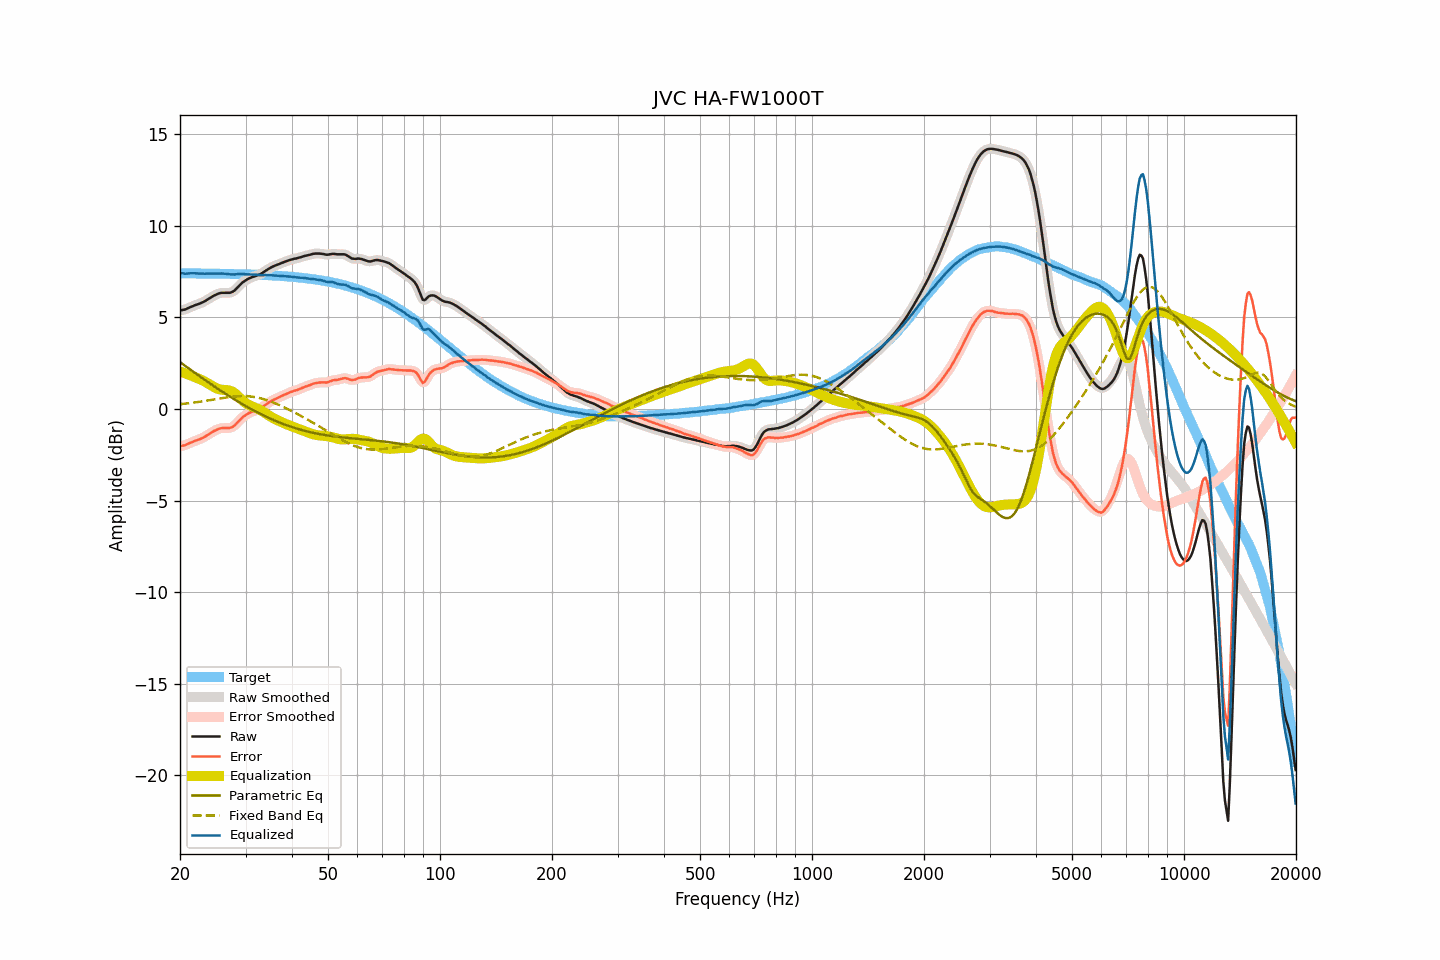

The data file committed next to this chart (first rows):
frequency, raw, smoothed, error, error_smoothed, equalization, parametric_eq, fixed_band_eq, equalized_raw, equalized_smoothed, target
20.00, 5.38, 5.38, -2.03, -2.03, 2.05, 2.56, 0.26, 7.43, 7.43, 7.41
20.20, 5.40, 5.39, -2.01, -2.02, 2.02, 2.50, 0.27, 7.42, 7.41, 7.41
20.40, 5.42, 5.41, -1.99, -2.00, 1.99, 2.44, 0.28, 7.41, 7.40, 7.41
20.61, 5.43, 5.44, -1.98, -1.97, 1.96, 2.37, 0.29, 7.39, 7.40, 7.41
20.81, 5.47, 5.47, -1.94, -1.94, 1.93, 2.31, 0.30, 7.40, 7.40, 7.41
21.02, 5.51, 5.51, -1.90, -1.90, 1.90, 2.24, 0.31, 7.40, 7.40, 7.41
21.23, 5.55, 5.55, -1.86, -1.86, 1.86, 2.18, 0.32, 7.41, 7.41, 7.41
21.44, 5.59, 5.59, -1.82, -1.82, 1.83, 2.12, 0.34, 7.42, 7.42, 7.41
21.66, 5.62, 5.62, -1.79, -1.78, 1.79, 2.05, 0.35, 7.41, 7.42, 7.41
21.87, 5.66, 5.66, -1.75, -1.75, 1.76, 1.99, 0.36, 7.42, 7.41, 7.41
22.09, 5.69, 5.69, -1.72, -1.72, 1.72, 1.93, 0.37, 7.41, 7.41, 7.41
22.31, 5.72, 5.72, -1.69, -1.68, 1.68, 1.87, 0.38, 7.40, 7.40, 7.40
22.54, 5.75, 5.75, -1.66, -1.65, 1.65, 1.80, 0.40, 7.40, 7.40, 7.40
22.76, 5.79, 5.79, -1.61, -1.62, 1.61, 1.74, 0.41, 7.40, 7.40, 7.40
22.99, 5.83, 5.83, -1.57, -1.57, 1.57, 1.68, 0.42, 7.40, 7.40, 7.40
23.22, 5.87, 5.87, -1.53, -1.53, 1.52, 1.62, 0.44, 7.39, 7.40, 7.40
23.45, 5.92, 5.92, -1.48, -1.48, 1.47, 1.56, 0.45, 7.39, 7.40, 7.40
23.69, 5.98, 5.97, -1.42, -1.42, 1.42, 1.50, 0.46, 7.40, 7.40, 7.40
23.92, 6.03, 6.03, -1.37, -1.37, 1.37, 1.44, 0.48, 7.40, 7.40, 7.40
24.16, 6.08, 6.08, -1.32, -1.31, 1.31, 1.38, 0.49, 7.39, 7.40, 7.40
24.40, 6.14, 6.14, -1.26, -1.26, 1.26, 1.32, 0.51, 7.40, 7.40, 7.40
24.65, 6.19, 6.19, -1.21, -1.21, 1.21, 1.26, 0.52, 7.40, 7.39, 7.39
24.89, 6.23, 6.23, -1.16, -1.16, 1.16, 1.20, 0.54, 7.39, 7.40, 7.39
25.14, 6.27, 6.27, -1.12, -1.12, 1.12, 1.14, 0.55, 7.39, 7.39, 7.39
25.39, 6.31, 6.31, -1.08, -1.08, 1.09, 1.08, 0.57, 7.40, 7.40, 7.39
25.65, 6.33, 6.33, -1.06, -1.06, 1.07, 1.02, 0.58, 7.40, 7.40, 7.39
25.91, 6.35, 6.35, -1.04, -1.04, 1.05, 0.97, 0.60, 7.40, 7.40, 7.39
26.16, 6.35, 6.35, -1.04, -1.04, 1.05, 0.91, 0.61, 7.40, 7.40, 7.39
26.43, 6.35, 6.35, -1.03, -1.03, 1.04, 0.85, 0.62, 7.39, 7.39, 7.38
26.69, 6.35, 6.35, -1.03, -1.04, 1.04, 0.80, 0.64, 7.39, 7.38, 7.38
26.96, 6.35, 6.35, -1.03, -1.03, 1.03, 0.74, 0.65, 7.38, 7.37, 7.38
27.23, 6.35, 6.36, -1.03, -1.02, 1.01, 0.68, 0.66, 7.36, 7.36, 7.38
27.50, 6.38, 6.38, -1.00, -1.00, 0.97, 0.63, 0.67, 7.35, 7.35, 7.38
27.77, 6.42, 6.42, -0.95, -0.95, 0.93, 0.58, 0.68, 7.35, 7.35, 7.37
28.05, 6.48, 6.49, -0.89, -0.89, 0.87, 0.52, 0.69, 7.35, 7.35, 7.37
28.33, 6.57, 6.57, -0.80, -0.80, 0.79, 0.47, 0.69, 7.36, 7.36, 7.37
28.62, 6.66, 6.66, -0.71, -0.71, 0.71, 0.41, 0.70, 7.37, 7.37, 7.37
28.90, 6.75, 6.75, -0.62, -0.61, 0.63, 0.36, 0.71, 7.38, 7.38, 7.37
29.19, 6.84, 6.84, -0.52, -0.53, 0.54, 0.31, 0.71, 7.38, 7.38, 7.36
29.48, 6.92, 6.92, -0.44, -0.45, 0.46, 0.26, 0.71, 7.38, 7.38, 7.36
29.78, 6.98, 6.98, -0.38, -0.38, 0.39, 0.21, 0.71, 7.37, 7.37, 7.36
30.08, 7.04, 7.04, -0.32, -0.32, 0.32, 0.16, 0.71, 7.36, 7.36, 7.36
30.38, 7.09, 7.09, -0.27, -0.26, 0.27, 0.11, 0.70, 7.35, 7.35, 7.35
30.68, 7.14, 7.13, -0.21, -0.22, 0.22, 0.06, 0.69, 7.36, 7.35, 7.35
30.99, 7.17, 7.17, -0.18, -0.17, 0.18, 0.01, 0.69, 7.35, 7.35, 7.35
31.30, 7.21, 7.21, -0.14, -0.14, 0.14, -0.03, 0.68, 7.35, 7.35, 7.34
31.61, 7.24, 7.24, -0.10, -0.10, 0.11, -0.08, 0.66, 7.34, 7.34, 7.34
31.93, 7.27, 7.27, -0.07, -0.07, 0.07, -0.13, 0.65, 7.34, 7.34, 7.34
32.24, 7.30, 7.30, -0.04, -0.04, 0.03, -0.17, 0.63, 7.33, 7.33, 7.33
32.57, 7.33, 7.33, -0.00, -0.00, -0.01, -0.22, 0.61, 7.32, 7.32, 7.33
32.89, 7.37, 7.37, 0.04, 0.04, -0.06, -0.26, 0.59, 7.31, 7.32, 7.33
33.22, 7.42, 7.42, 0.10, 0.10, -0.11, -0.31, 0.57, 7.31, 7.32, 7.32
33.55, 7.48, 7.48, 0.16, 0.16, -0.16, -0.35, 0.54, 7.32, 7.32, 7.32
33.89, 7.54, 7.54, 0.22, 0.22, -0.22, -0.39, 0.52, 7.32, 7.32, 7.32
34.23, 7.59, 7.59, 0.28, 0.28, -0.28, -0.43, 0.49, 7.31, 7.32, 7.31
34.57, 7.65, 7.65, 0.34, 0.34, -0.33, -0.47, 0.46, 7.31, 7.31, 7.31
34.92, 7.70, 7.70, 0.40, 0.40, -0.39, -0.51, 0.43, 7.31, 7.31, 7.30
35.27, 7.75, 7.75, 0.45, 0.45, -0.44, -0.55, 0.39, 7.31, 7.30, 7.30
35.62, 7.79, 7.79, 0.50, 0.50, -0.49, -0.59, 0.36, 7.30, 7.30, 7.29
35.97, 7.83, 7.83, 0.54, 0.54, -0.54, -0.63, 0.32, 7.29, 7.29, 7.29
... 635 more rows
